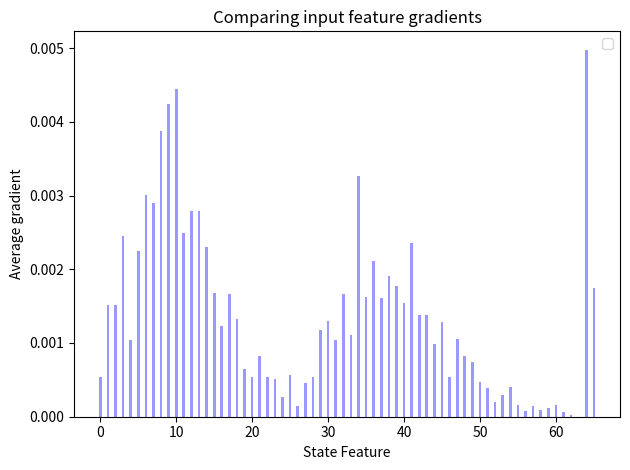

The matplotlib source for this figure:

"""
Bar chart demo with pairs of bars grouped for easy comparison.
"""
import numpy as np
import matplotlib.pyplot as plt

bar_width = 0.35

opacity = 0.4

grad = [   5.42380088e-04,   1.51177602e-03,   1.51778034e-03,
          2.45527259e-03,   1.03618626e-03,   2.25048203e-03,
          3.00076062e-03,   2.90257360e-03,   3.87173560e-03,
          4.24419958e-03,   4.44506738e-03,   2.49316982e-03,
          2.78785046e-03,   2.79002195e-03,   2.30815686e-03,
          1.67619052e-03,   1.22378869e-03,   1.67015618e-03,
          1.32338298e-03,   6.48903756e-04,   5.35074465e-04,
          8.16893230e-04,   5.41946523e-04,   5.06716216e-04,
          2.74100995e-04,   5.71395371e-04,   1.50026781e-04,
          4.55420341e-04,   5.39112590e-04,   1.17922970e-03,
          1.29430380e-03,   1.03823131e-03,   1.66007188e-03,
          1.10206484e-03,   3.26287364e-03,   1.62181597e-03,
          2.11852173e-03,   1.60499257e-03,   1.90958179e-03,
          1.77876889e-03,   1.54583117e-03,   2.36150307e-03,
          1.37838740e-03,   1.38605304e-03,   9.88117282e-04,
          1.28353350e-03,   5.35750801e-04,   1.06014031e-03,
          8.25999819e-04,   7.47132405e-04,   4.74695372e-04,
          3.82875794e-04,   2.06039305e-04,   2.95198674e-04,
          4.08570821e-04,   1.62003558e-04,   7.71728272e-05,
          1.50047751e-04,   9.45758161e-05,   1.14744626e-04,
          1.55154347e-04,   5.86639922e-05,   2.49124651e-05,
          2.12948944e-06,   4.97782795e-03,   1.74920820e-03 ]
index = np.arange(len(grad))

rects1 = plt.bar(index, grad, bar_width,
                 alpha=opacity,
                 color='b',
                 )

plt.xlabel('State Feature')
plt.ylabel('Average gradient')
plt.title('Comparing input feature gradients')
# plt.xticks(index + bar_width / 2, ('A', 'B', 'C', 'D', 'E'))
plt.legend()

plt.tight_layout()
plt.show()